Labelled photos from "Dataset", an image-classification folder in prithaaulliah/Classification_HerbalLeaf. The possible labels are: belimbing wuluh, jambu biji.

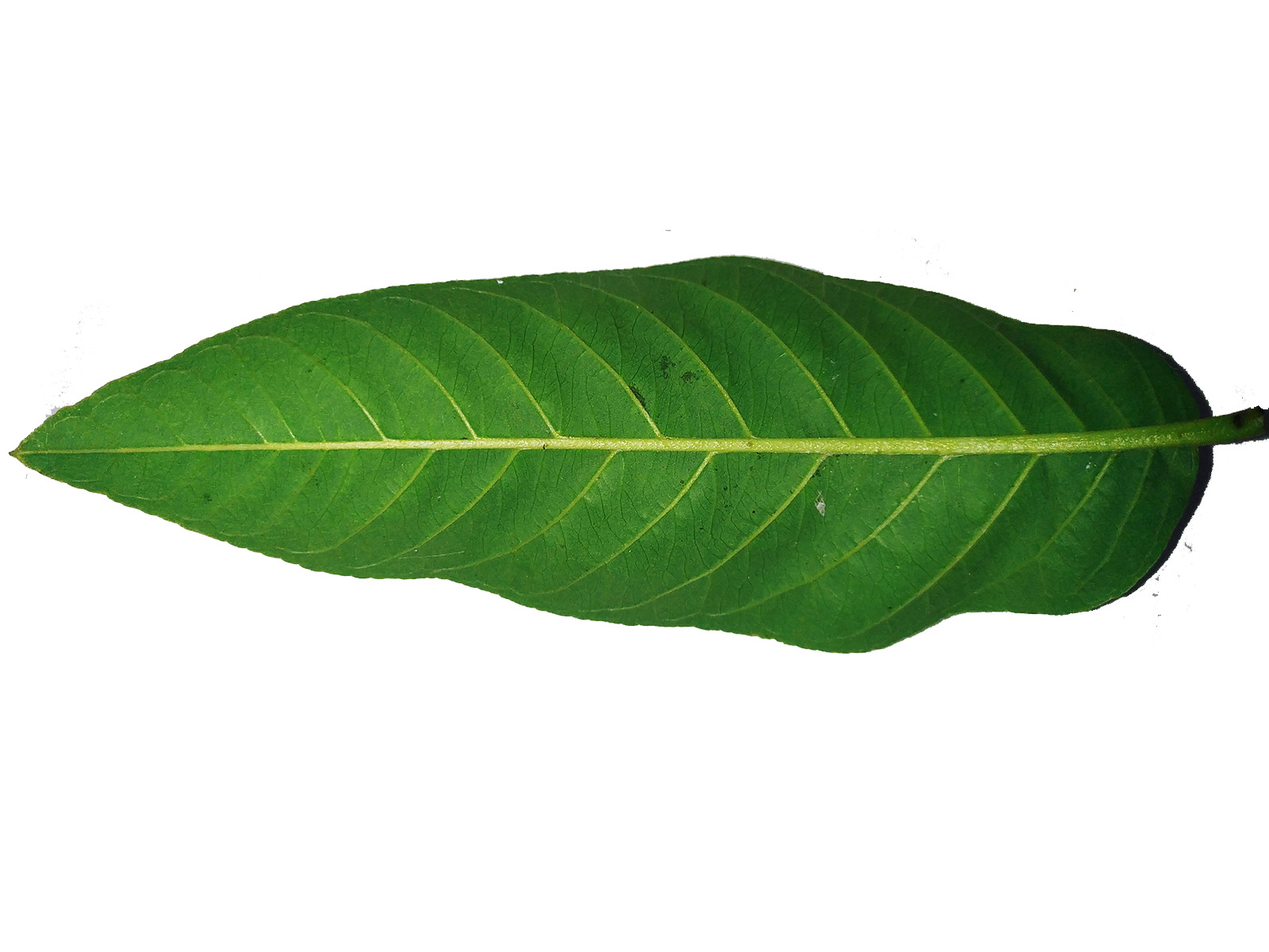
Label: jambu biji

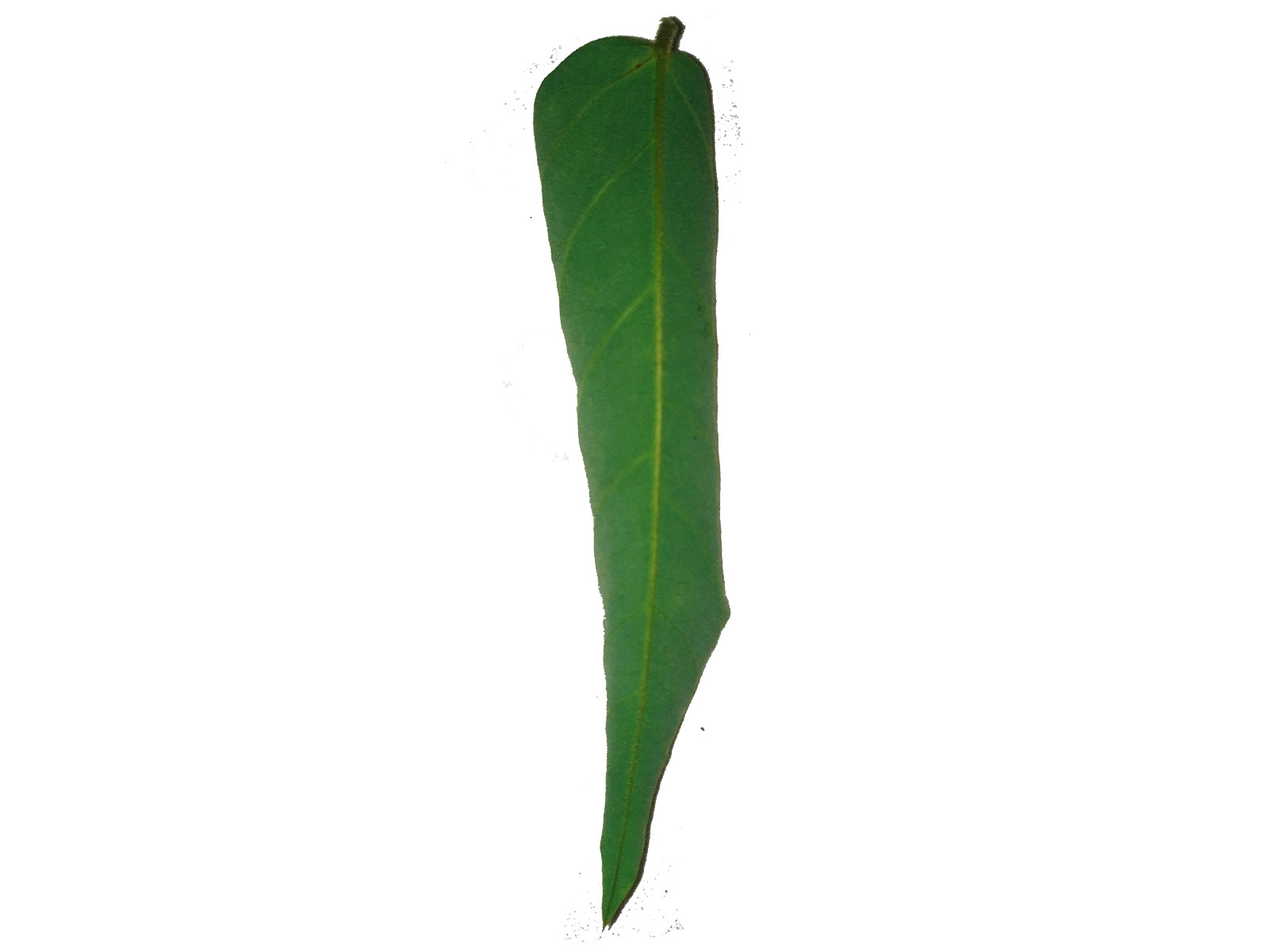
Label: belimbing wuluh

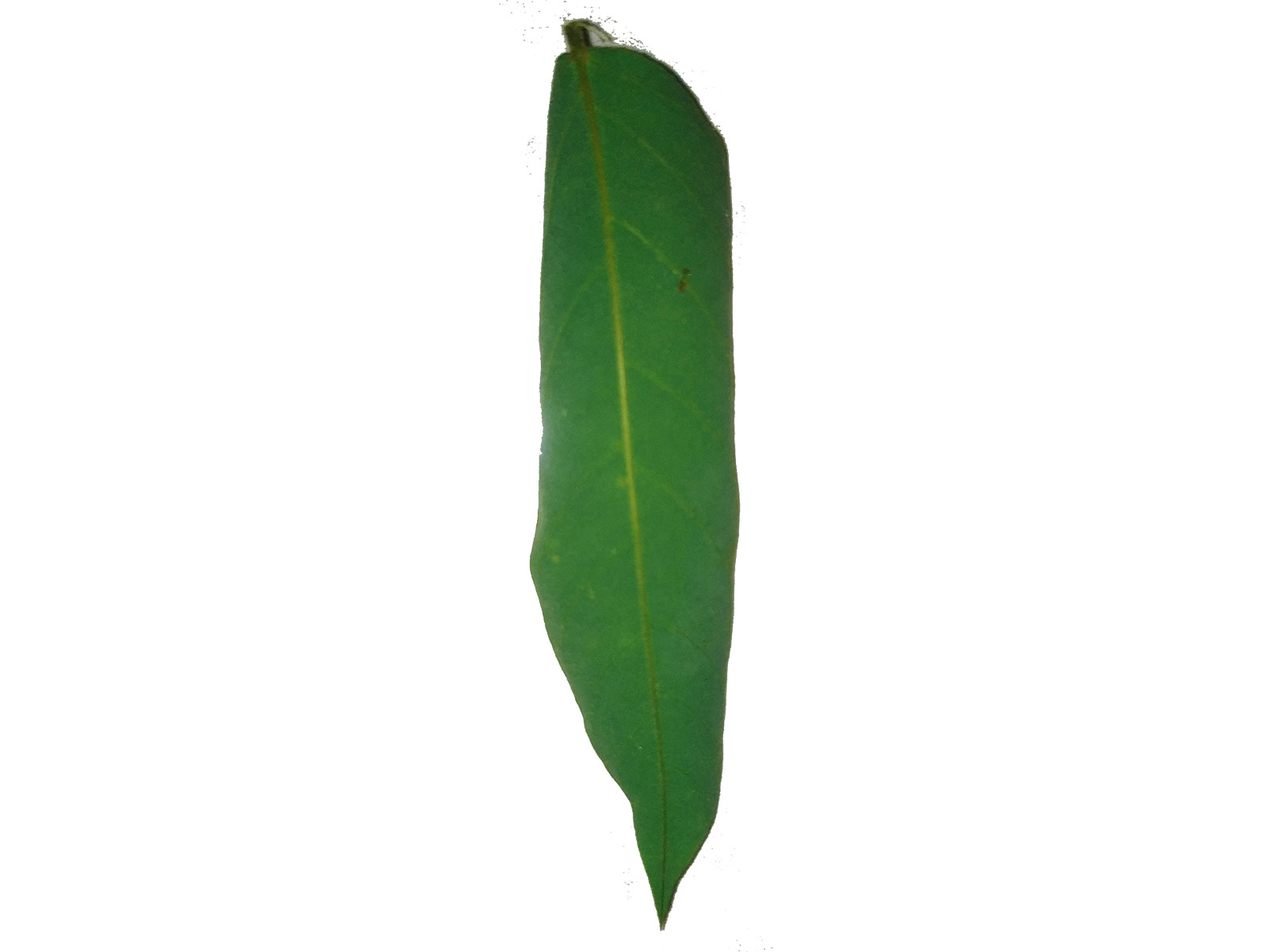
Label: belimbing wuluh

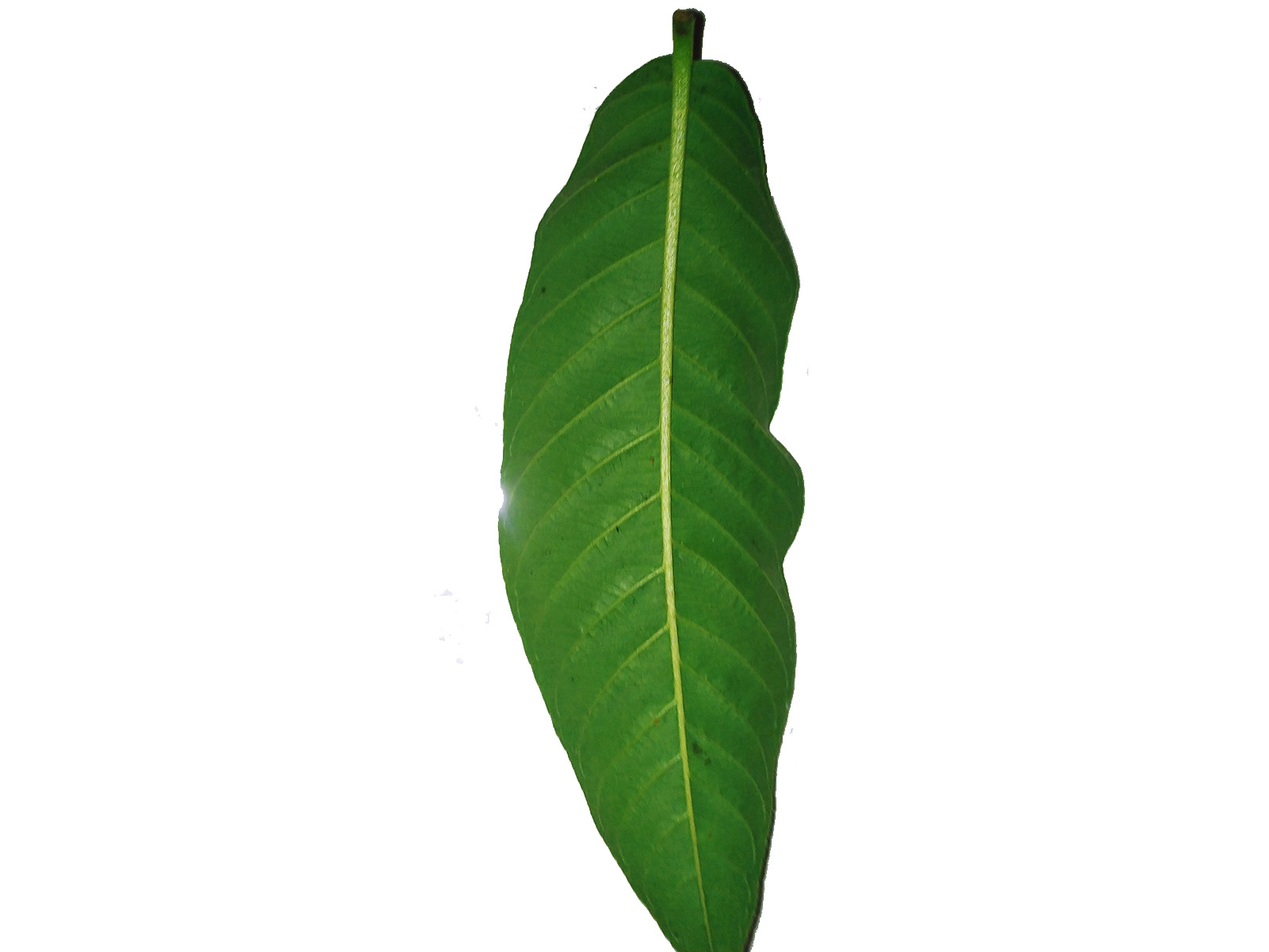
Label: jambu biji

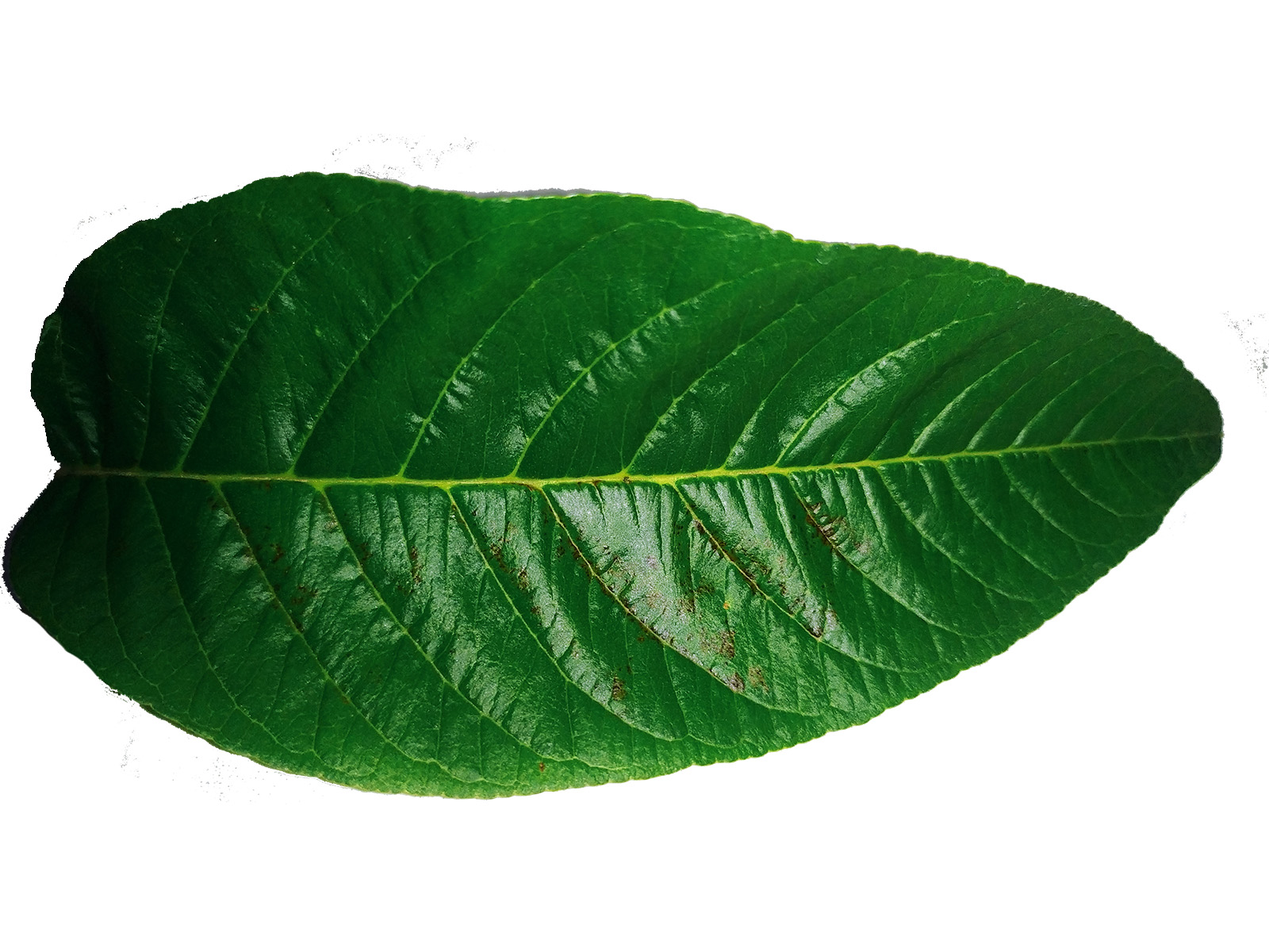
Label: jambu biji

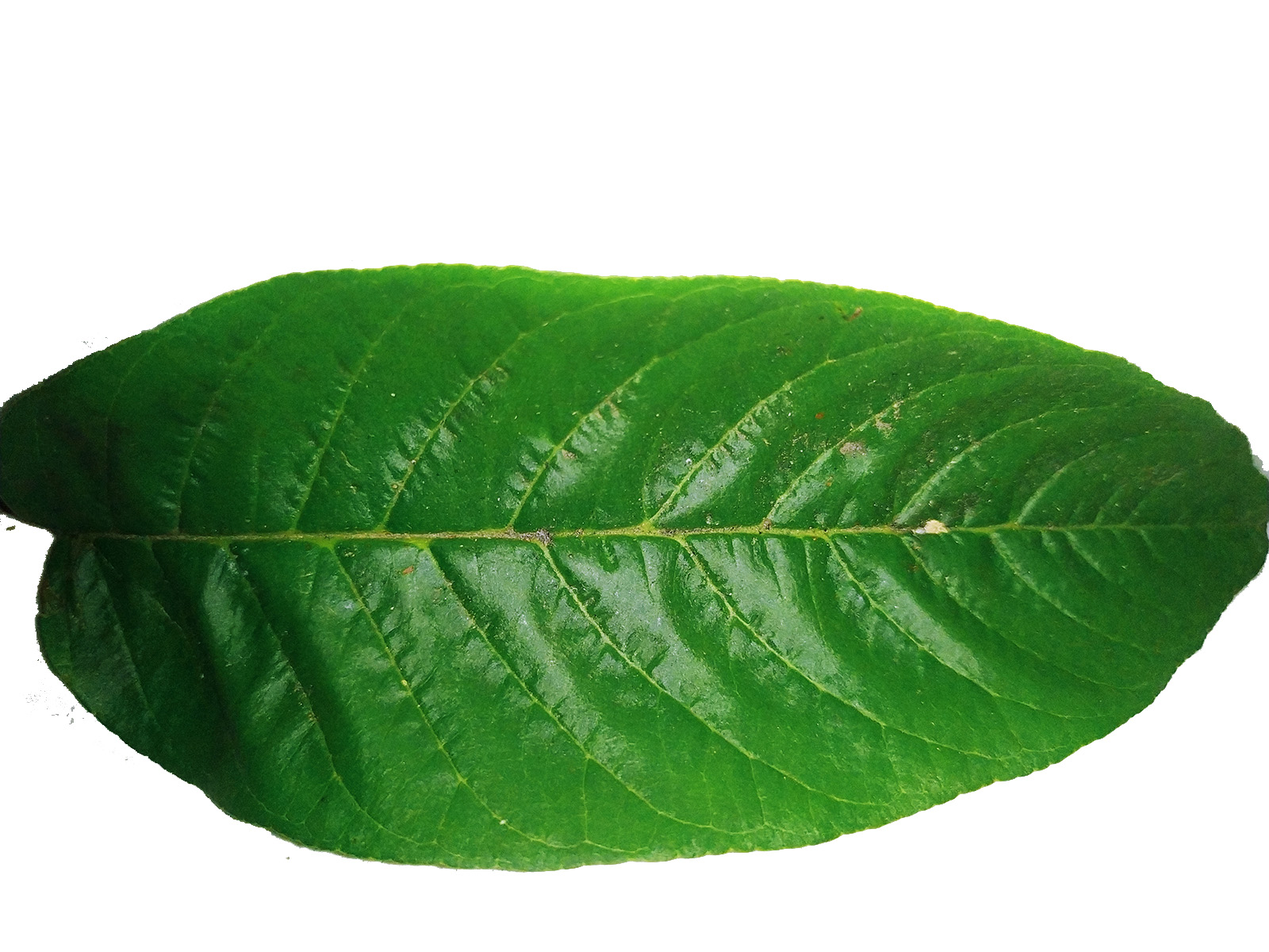
Label: jambu biji
